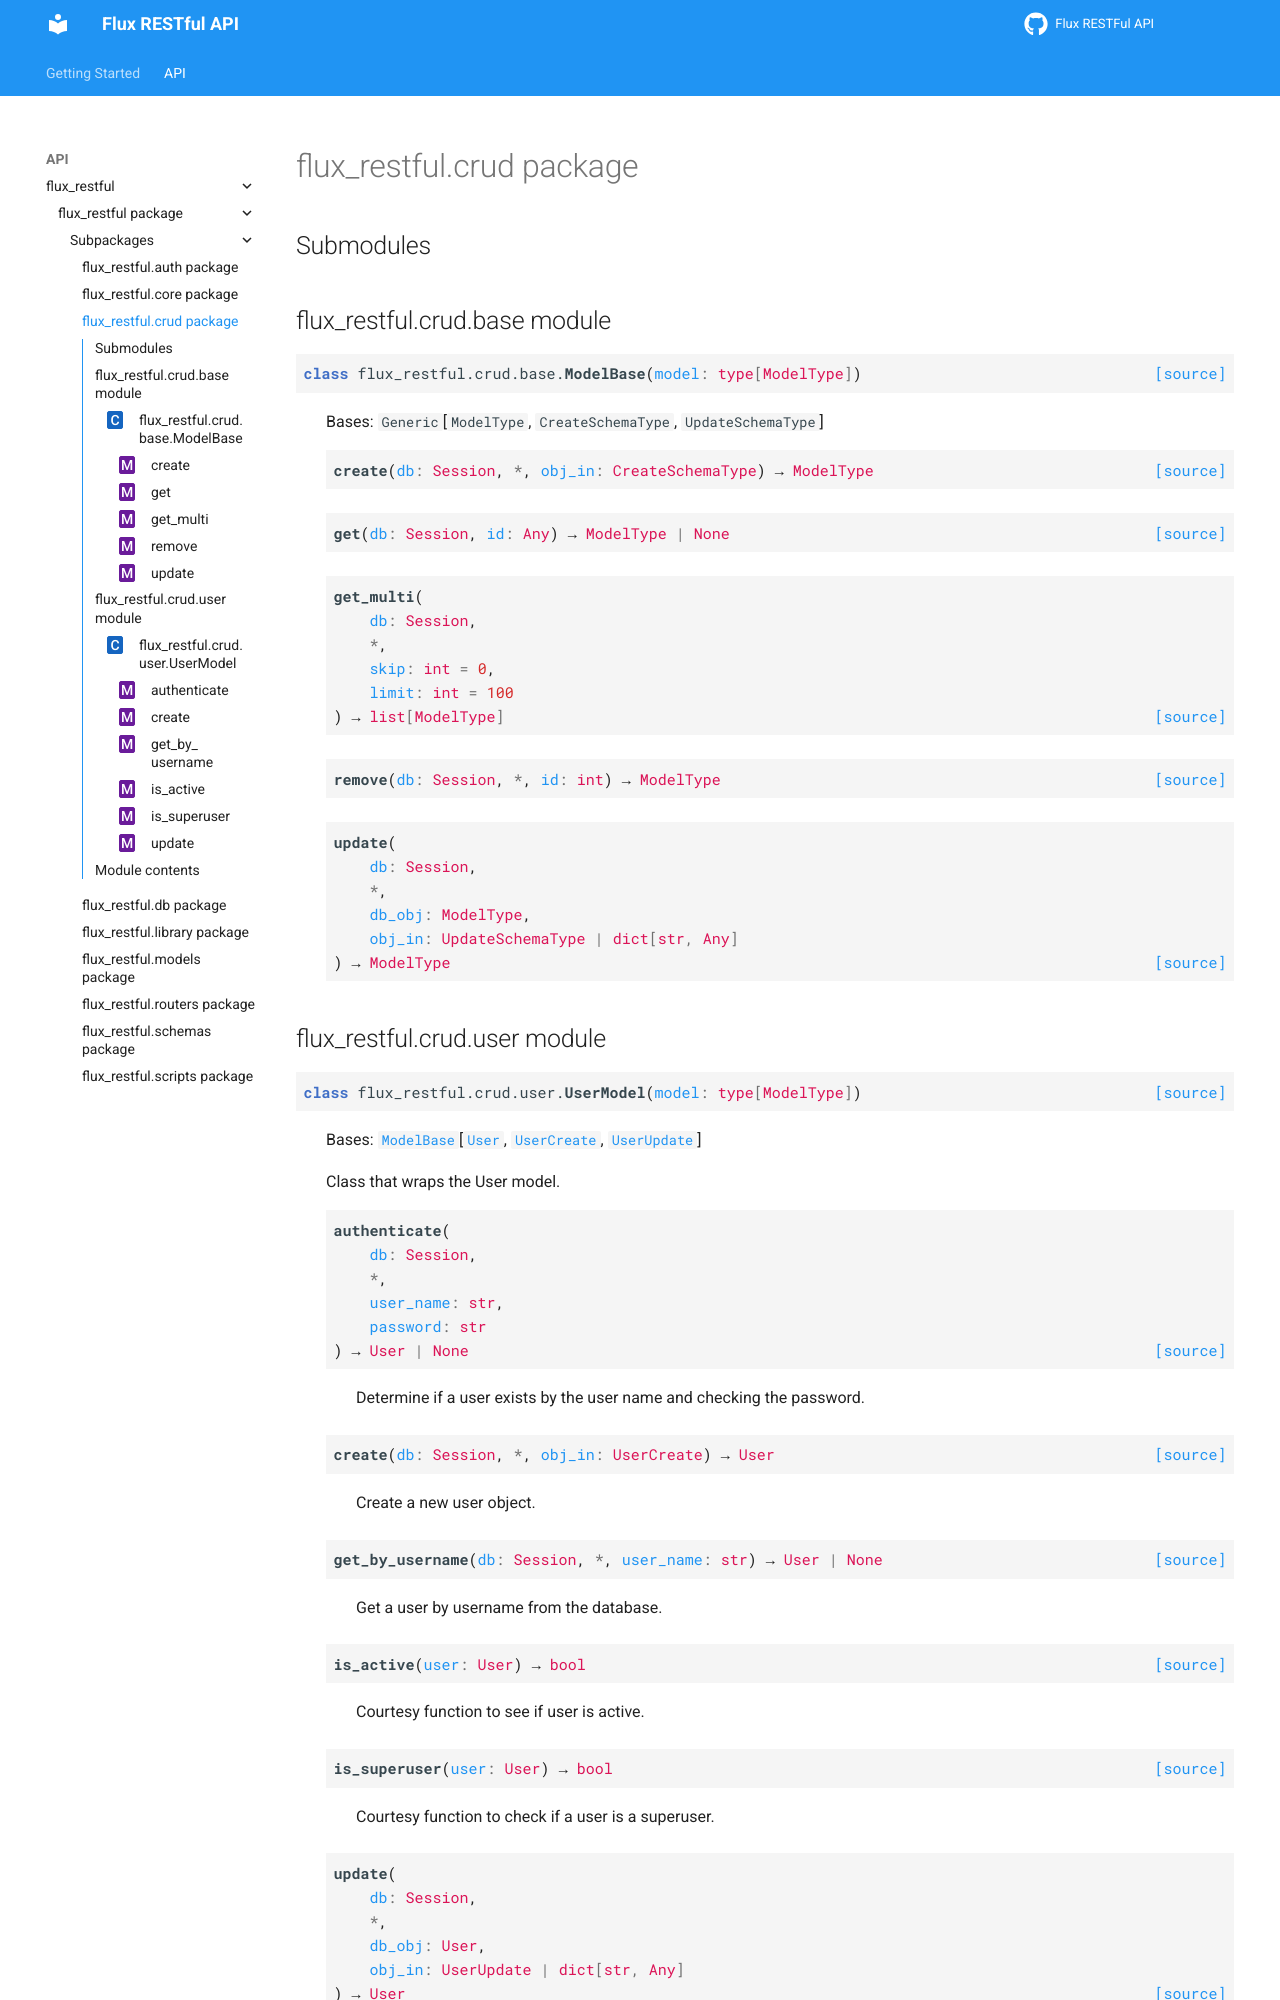

repository: flux-framework/flux-restful-api · page: source/flux_restful.crud.html · generator: sphinx

flux\_restful.crud package
==========================

Submodules
----------

flux\_restful.crud.base module
------------------------------

.. automodule:: flux_restful.crud.base
   :members:
   :undoc-members:
   :show-inheritance:

flux\_restful.crud.user module
------------------------------

.. automodule:: flux_restful.crud.user
   :members:
   :undoc-members:
   :show-inheritance:
